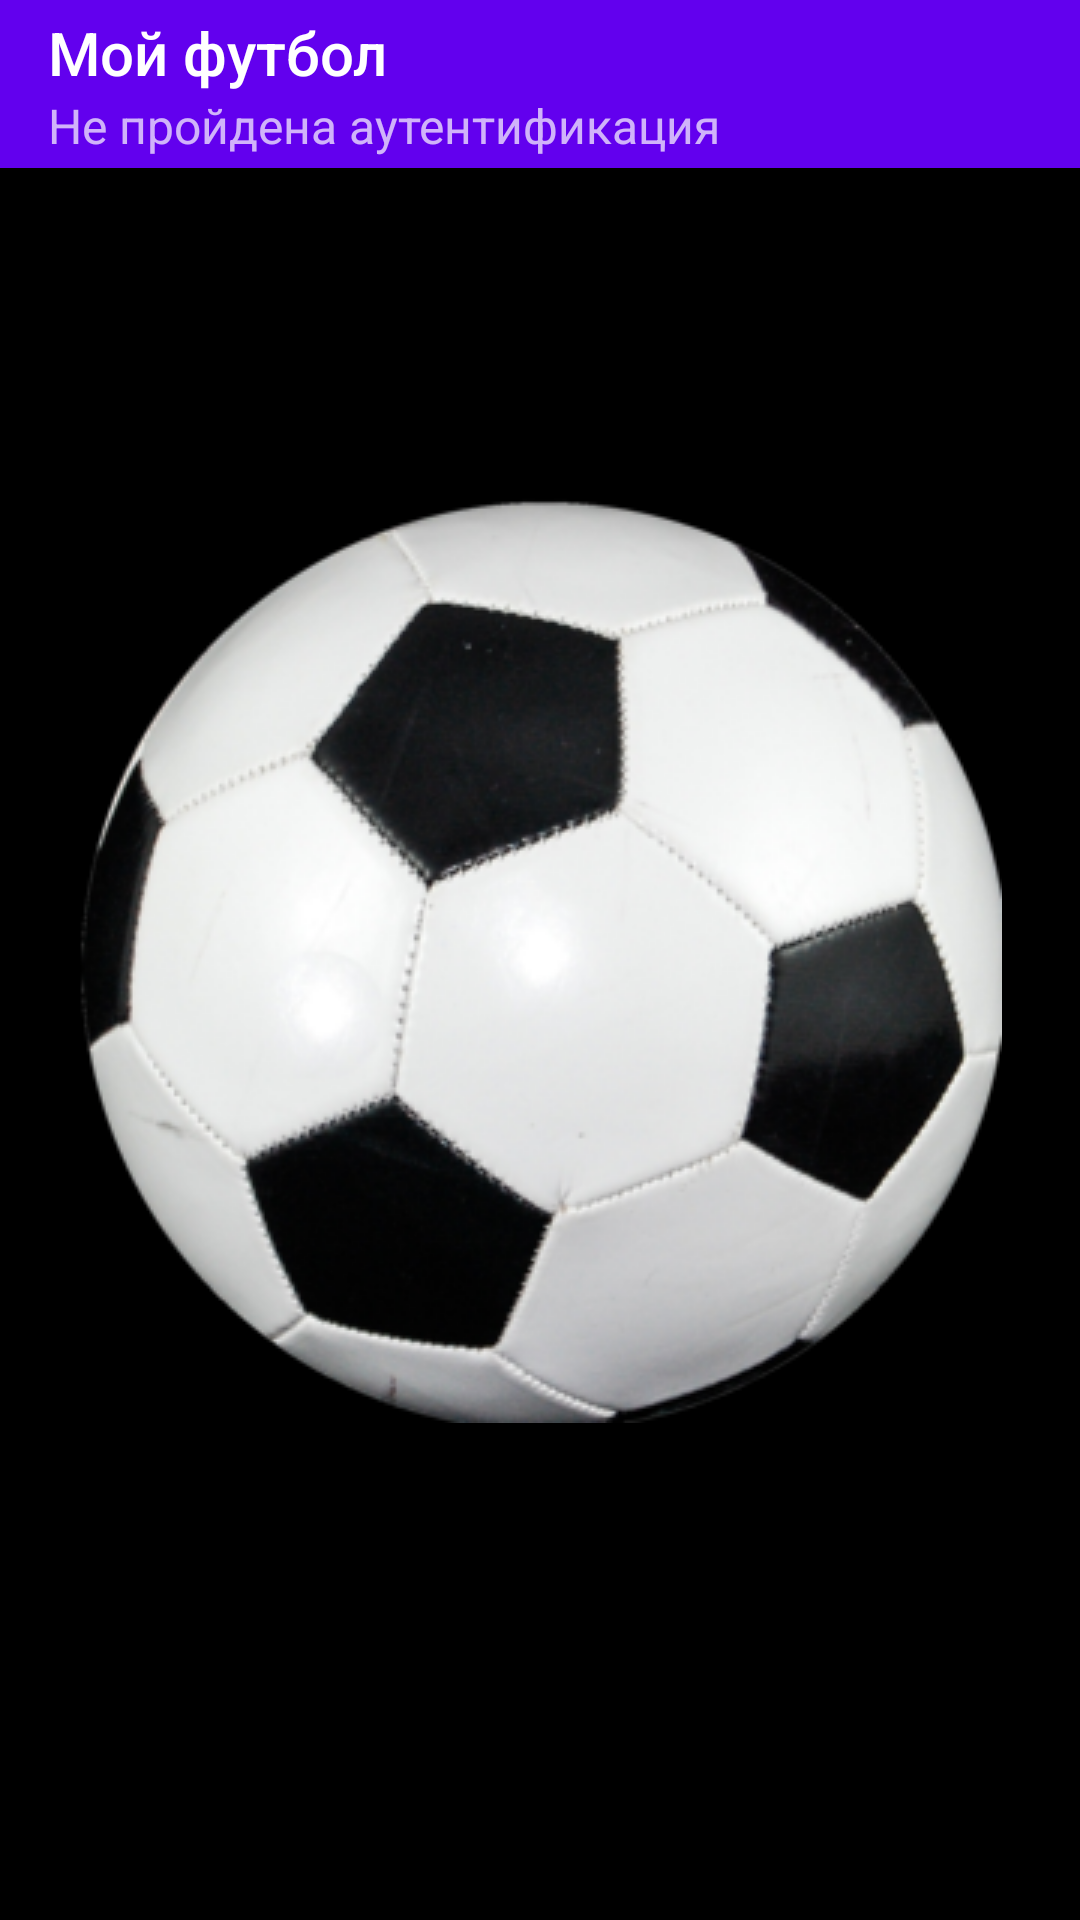

The Android layout XML behind this screen, and the referenced resources:
<!-- AndroidManifest.xml: activity theme AppTheme.Launcher -->
<!-- res/layout/activity_main.xml -->
<?xml version="1.0" encoding="utf-8"?>
<android.support.design.widget.CoordinatorLayout xmlns:android="http://schemas.android.com/apk/res/android"
    xmlns:app="http://schemas.android.com/apk/res-auto"
    xmlns:tools="http://schemas.android.com/tools"
    android:layout_width="match_parent"
    android:layout_height="match_parent"
    tools:context=".view.MainActivity" >

    <android.support.design.widget.AppBarLayout
        android:layout_width="match_parent"
        android:layout_height="wrap_content"
        android:theme="@style/AppTheme.AppBarOverlay">

        <android.support.v7.widget.Toolbar
            android:id="@+id/toolbar"
            android:layout_width="match_parent"
            android:layout_height="?attr/actionBarSize"
            android:background="?attr/colorPrimary"
            app:popupTheme="@style/AppTheme.PopupOverlay"
            app:title="@string/app_name"
            app:subtitle="@string/no_login"/>

    </android.support.design.widget.AppBarLayout>

    <FrameLayout
        android:id="@+id/fragment_container"
        android:layout_width="match_parent"
        android:layout_height="match_parent"
        app:layout_behavior="@string/appbar_scrolling_view_behavior"
        tools:context=".view.MainActivity"/>
</android.support.design.widget.CoordinatorLayout>
<!-- resources referenced by this layout -->
<resources>
  <string name="app_name">Мой футбол</string>
  <string name="no_login">Не пройдена аутентификация</string>
  <style name="AppTheme.AppBarOverlay" parent="ThemeOverlay.AppCompat.Dark.ActionBar" />
  <style name="AppTheme.PopupOverlay" parent="ThemeOverlay.AppCompat.Light" />
  <style name="AppTheme.Launcher">
          <item name="android:windowBackground">@drawable/launch_screen</item>
      </style>
  <!-- drawable launch_screen (drawable) -->
  <?xml version="1.0" encoding="utf-8"?>
  <layer-list
      xmlns:android="http://schemas.android.com/apk/res/android"
      android:opacity="opaque">
  
      <item android:drawable="@android:color/black"/>
      <item>
          <bitmap
              android:src="@drawable/ball"
              android:gravity="center" />
      </item>
  
  </layer-list>
  <!-- drawable ball: png bitmap (drawable, 111825 bytes) -->
</resources>
